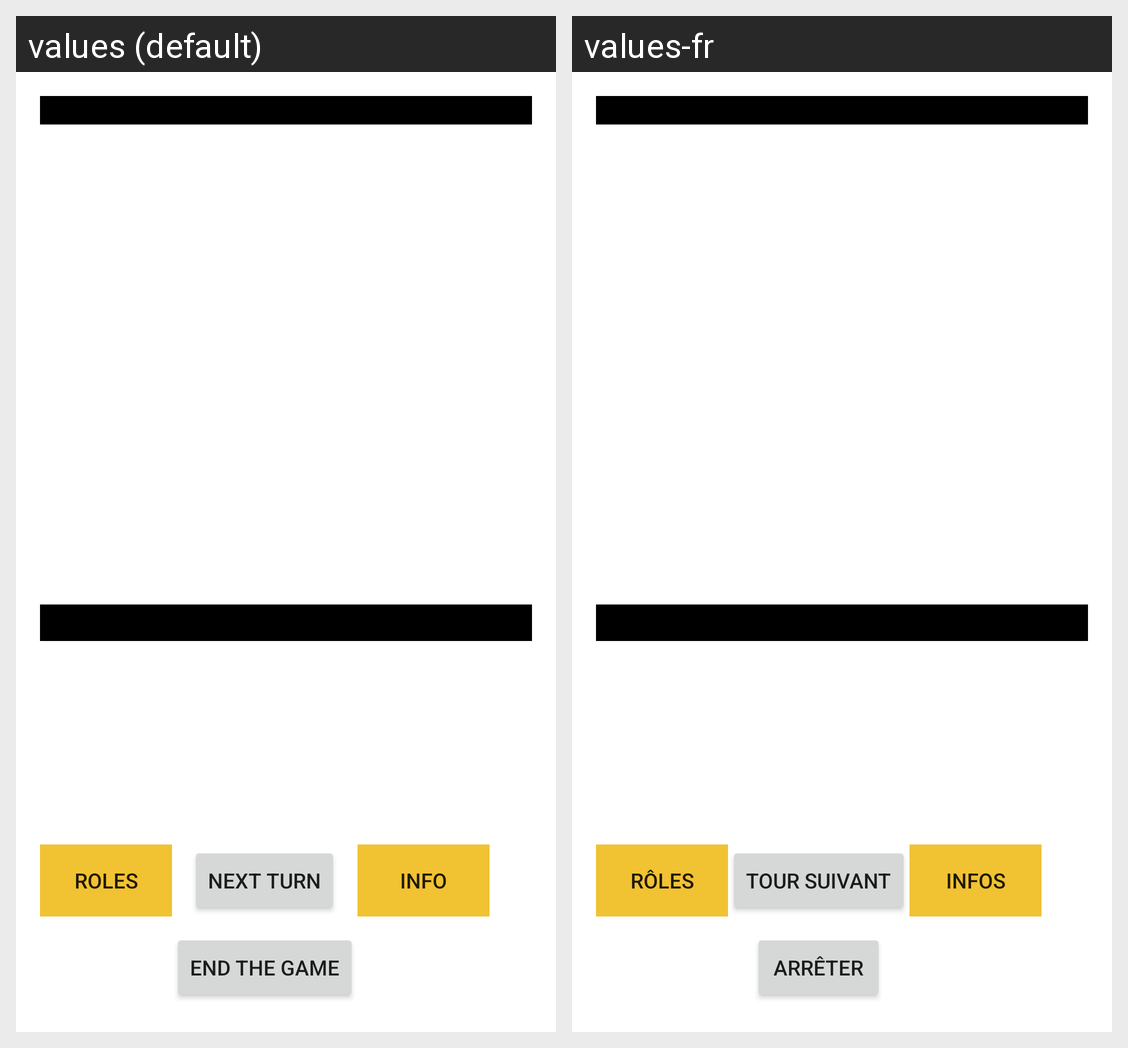

Locale-by-locale string values for the Android screen shown in this grid:
Android screen res/layout/activity_game.xml rendered under 2 locales, left to right: values (default), values-fr. Device: Nexus 5 (rendered at 1080×1920; each locale shown at half size, 540×960, under a caption strip naming it); theme Theme.WerewolfKotlin.
Strings drawn on this screen, with the default value and each locale's value (text and hints the layout hard-codes, and strings that could not be matched under every locale, appear in the picture but are not listed):

GameButton_Roles
  values: Roles
  values-fr: Rôles

GameButton_NextTurn
  values: Next turn
  values-fr: Tour suivant

GameButton_EndGame
  values: End the game
  values-fr: Arrêter

GameButton_Information
  values: Info
  values-fr: Infos
